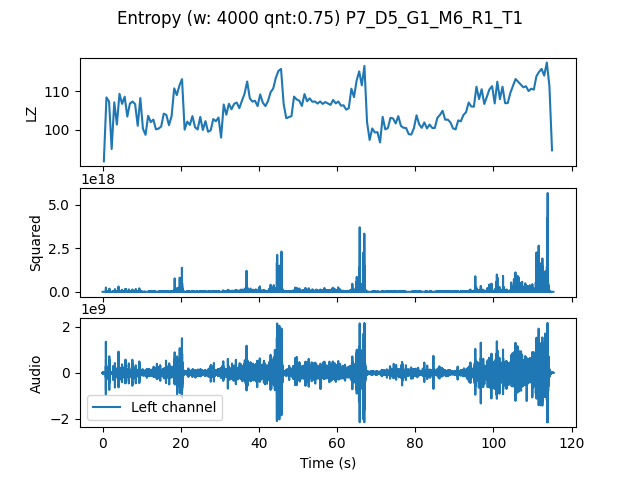

The file beside this chart, header and first rows:
, t0, var
0.0, 0.0, 91.76
0.6667, 0.6667, 108.4
1.333, 1.333, 107.3
2.0, 2.0, 94.98
2.667, 2.667, 107.1
3.333, 3.333, 101.4
4.0, 4.0, 109.4
4.667, 4.667, 106.8
5.333, 5.333, 108.6
6.0, 6.0, 103.5
6.667, 6.667, 106.8
7.333, 7.333, 107.4
8.0, 8.0, 106.7
8.667, 8.667, 101
9.333, 9.333, 108.3
10.0, 10.0, 100.3
10.67, 10.67, 98.67
11.33, 11.33, 103.6
12.0, 12.0, 102
12.67, 12.67, 102.6
13.33, 13.33, 100.1
14.0, 14.0, 100.3
14.67, 14.67, 100.8
15.33, 15.33, 104.2
16.0, 16.0, 103.8
16.67, 16.67, 101.2
17.33, 17.33, 103.6
18.0, 18.0, 110.8
18.67, 18.67, 109
19.33, 19.33, 111.5
20.0, 20.0, 113.2
20.67, 20.67, 100
21.33, 21.33, 102.1
22.0, 22.0, 101.3
22.67, 22.67, 103.6
23.33, 23.33, 100.6
24.0, 24.0, 100.1
24.67, 24.67, 103.3
25.33, 25.33, 99.94
26.0, 26.0, 102.2
26.67, 26.67, 99.47
27.33, 27.33, 99.83
28.0, 28.0, 102.8
28.67, 28.67, 102.2
29.33, 29.33, 103.2
30.0, 30.0, 97.95
30.67, 30.67, 106.6
31.33, 31.33, 103.9
32.0, 32.0, 106.8
32.67, 32.67, 105.3
33.33, 33.33, 106.8
34.0, 34.0, 107.1
34.67, 34.67, 105.6
35.33, 35.33, 107.6
36.0, 36.0, 109.4
36.67, 36.67, 112.6
37.33, 37.33, 108.2
38.0, 38.0, 107.3
38.67, 38.67, 107.6
39.33, 39.33, 106.2
... 113 more rows
